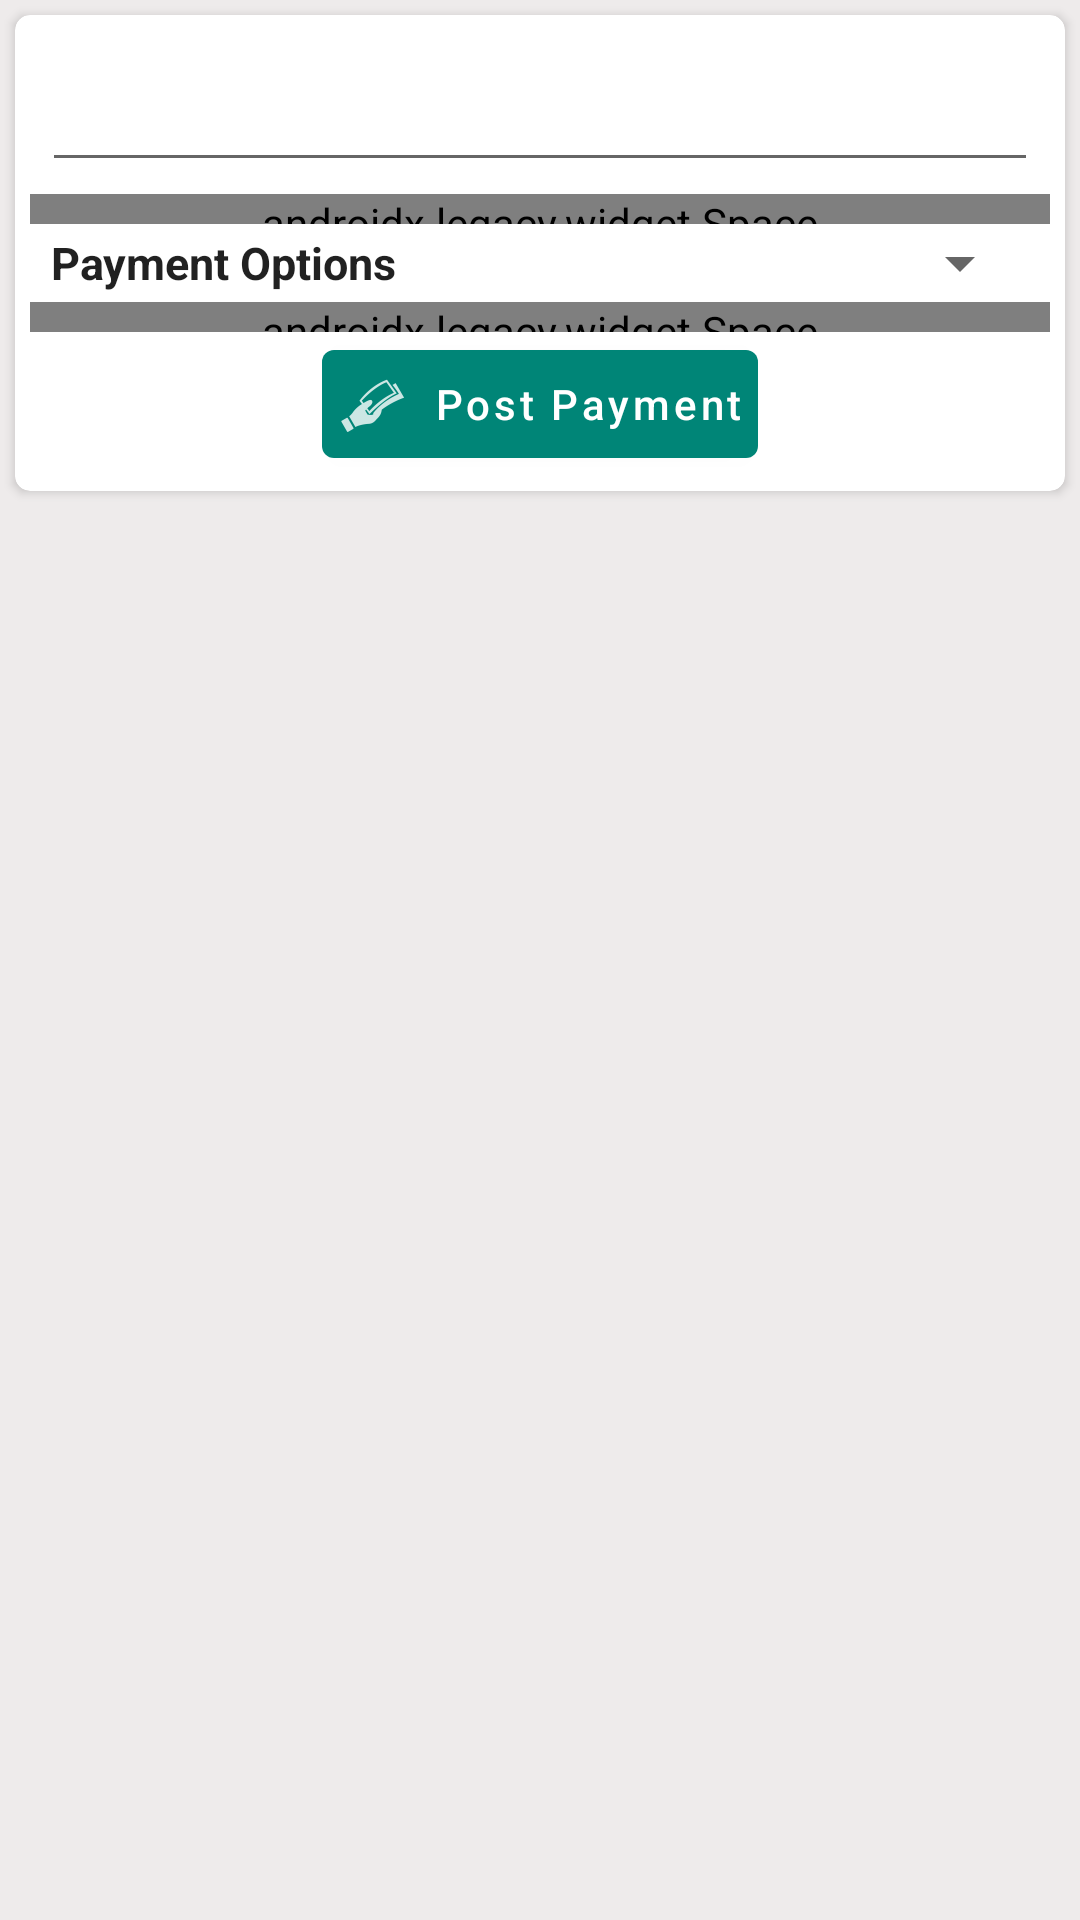

This screen was rendered from an Android layout file. Write that file and the resources it references.
<!-- AndroidManifest.xml: application theme AppTheme -->
<!-- res/layout/layout_payment_processing.xml -->
<?xml version="1.0" encoding="utf-8"?>
<androidx.core.widget.NestedScrollView xmlns:android="http://schemas.android.com/apk/res/android"
    android:layout_width="match_parent"
    android:layout_height="wrap_content"
    xmlns:app="http://schemas.android.com/apk/res-auto"
    android:background="@color/colorWhiteDarker"
    app:behavior_hideable="true"
    app:layout_behavior="com.google.android.material.bottomsheet.BottomSheetBehavior"
    android:id="@+id/layout_post_payment">

    <androidx.cardview.widget.CardView
        android:layout_width="match_parent"
        android:layout_height="wrap_content"
        android:layout_margin="5dp"
        app:cardCornerRadius="5dp"
        >

        <LinearLayout
            android:layout_width="match_parent"
            android:layout_height="wrap_content"
            android:orientation="vertical"
            android:padding="5dp"
            android:gravity="center_horizontal">

            <com.google.android.material.textfield.TextInputLayout
                android:id="@+id/til_payment_total"
                android:layout_width="match_parent"
                android:layout_height="wrap_content"
                android:padding="3dp"
                android:layout_margin="1dp"
                style="@style/Widget.MaterialComponents.TextInputLayout.OutlinedBox"
                android:theme="@style/MaterialComponents">

                
                <com.google.android.material.textfield.TextInputEditText
                    android:id="@+id/et_payment_total"
                    android:layout_width="match_parent"
                    android:layout_height="wrap_content"
                    android:inputType="numberDecimal"
                    />

            </com.google.android.material.textfield.TextInputLayout>

            <androidx.legacy.widget.Space
                android:layout_width="match_parent"
                android:layout_height="10dp"/>

            <RelativeLayout
                android:layout_width="match_parent"
                android:layout_height="wrap_content"
                android:padding="1dp"
                android:layout_marginEnd="5dp"
                android:layout_marginStart="5dp">

                <TextView
                    android:id="@+id/tv_payment_info"
                    android:layout_width="wrap_content"
                    android:layout_height="wrap_content"
                    android:text="Payment Options"
                    style="@style/TextAppearance.AppCompat.Headline"
                    android:textSize="15sp"
                    android:textStyle="bold"
                    android:layout_alignParentStart="true"
                    android:layout_centerInParent="true"
                    android:layout_margin="1dp"
                    android:layout_alignParentLeft="true" />

                <Spinner
                    android:id="@+id/spn_payment_options"
                    android:layout_width="150dp"
                    android:layout_height="wrap_content"
                    android:prompt="@string/payment_options"
                    android:layout_toEndOf="@+id/tv_payment_info"
                    android:layout_alignParentEnd="true"
                    android:layout_centerInParent="true"
                    android:layout_toRightOf="@+id/tv_payment_info"
                    android:layout_alignParentRight="true" />


            </RelativeLayout>

            <androidx.legacy.widget.Space
                android:layout_width="match_parent"
                android:layout_height="10dp"/>

            <com.google.android.material.button.MaterialButton
                android:id="@+id/btn_post_payment"
                android:layout_width="wrap_content"
                android:layout_height="wrap_content"
                android:text="@string/post_payment"
                android:layout_marginStart="2dp"
                android:layout_marginEnd="2dp"
                android:textColor="@android:color/white"
                android:padding="5dp"
                android:theme="@style/ButtonsTheme"
                app:icon="@drawable/ic_pay"
                app:iconTint="@android:color/white"
                android:textAllCaps="false"/>

            <ProgressBar
                android:id="@+id/pb_post_payment"
                android:layout_width="match_parent"
                android:layout_height="wrap_content"
                android:visibility="gone"/>

        </LinearLayout>

    </androidx.cardview.widget.CardView>

</androidx.core.widget.NestedScrollView>
<!-- resources referenced by this layout -->
<resources>
  <color name="colorWhiteDarker">#EEEBEB</color>
  <!-- drawable ic_pay: png bitmap (drawable-hdpi, 637 bytes) -->
  <string name="payment_options">Payment Options</string>
  <string name="post_payment">Post Payment</string>
  <style name="ButtonsTheme" parent="Theme.MaterialComponents">
          
          <item name="colorPrimary">@color/colorPrimary</item>
          <item name="colorPrimaryDark">@color/colorPrimaryDark</item>
          <item name="colorAccent">@color/colorAccent</item>
      </style>
  <style name="MaterialComponents" parent="Theme.MaterialComponents.DayNight">
          
          <item name="colorPrimary">@color/colorPrimary</item>
          <item name="colorPrimaryDark">@color/colorPrimaryDark</item>
          <item name="colorAccent">@color/colorAccent</item>
      </style>
  <style name="AppTheme" parent="Theme.AppCompat.Light.DarkActionBar">
          
          <item name="colorPrimary">@color/colorPrimary</item>
          <item name="colorPrimaryDark">@color/colorPrimaryDark</item>
          <item name="colorAccent">@color/colorAccent</item>
      </style>
  <color name="colorPrimary">#008577</color>
  <color name="colorPrimaryDark">#00574B</color>
  <color name="colorAccent">#D81B60</color>
</resources>
